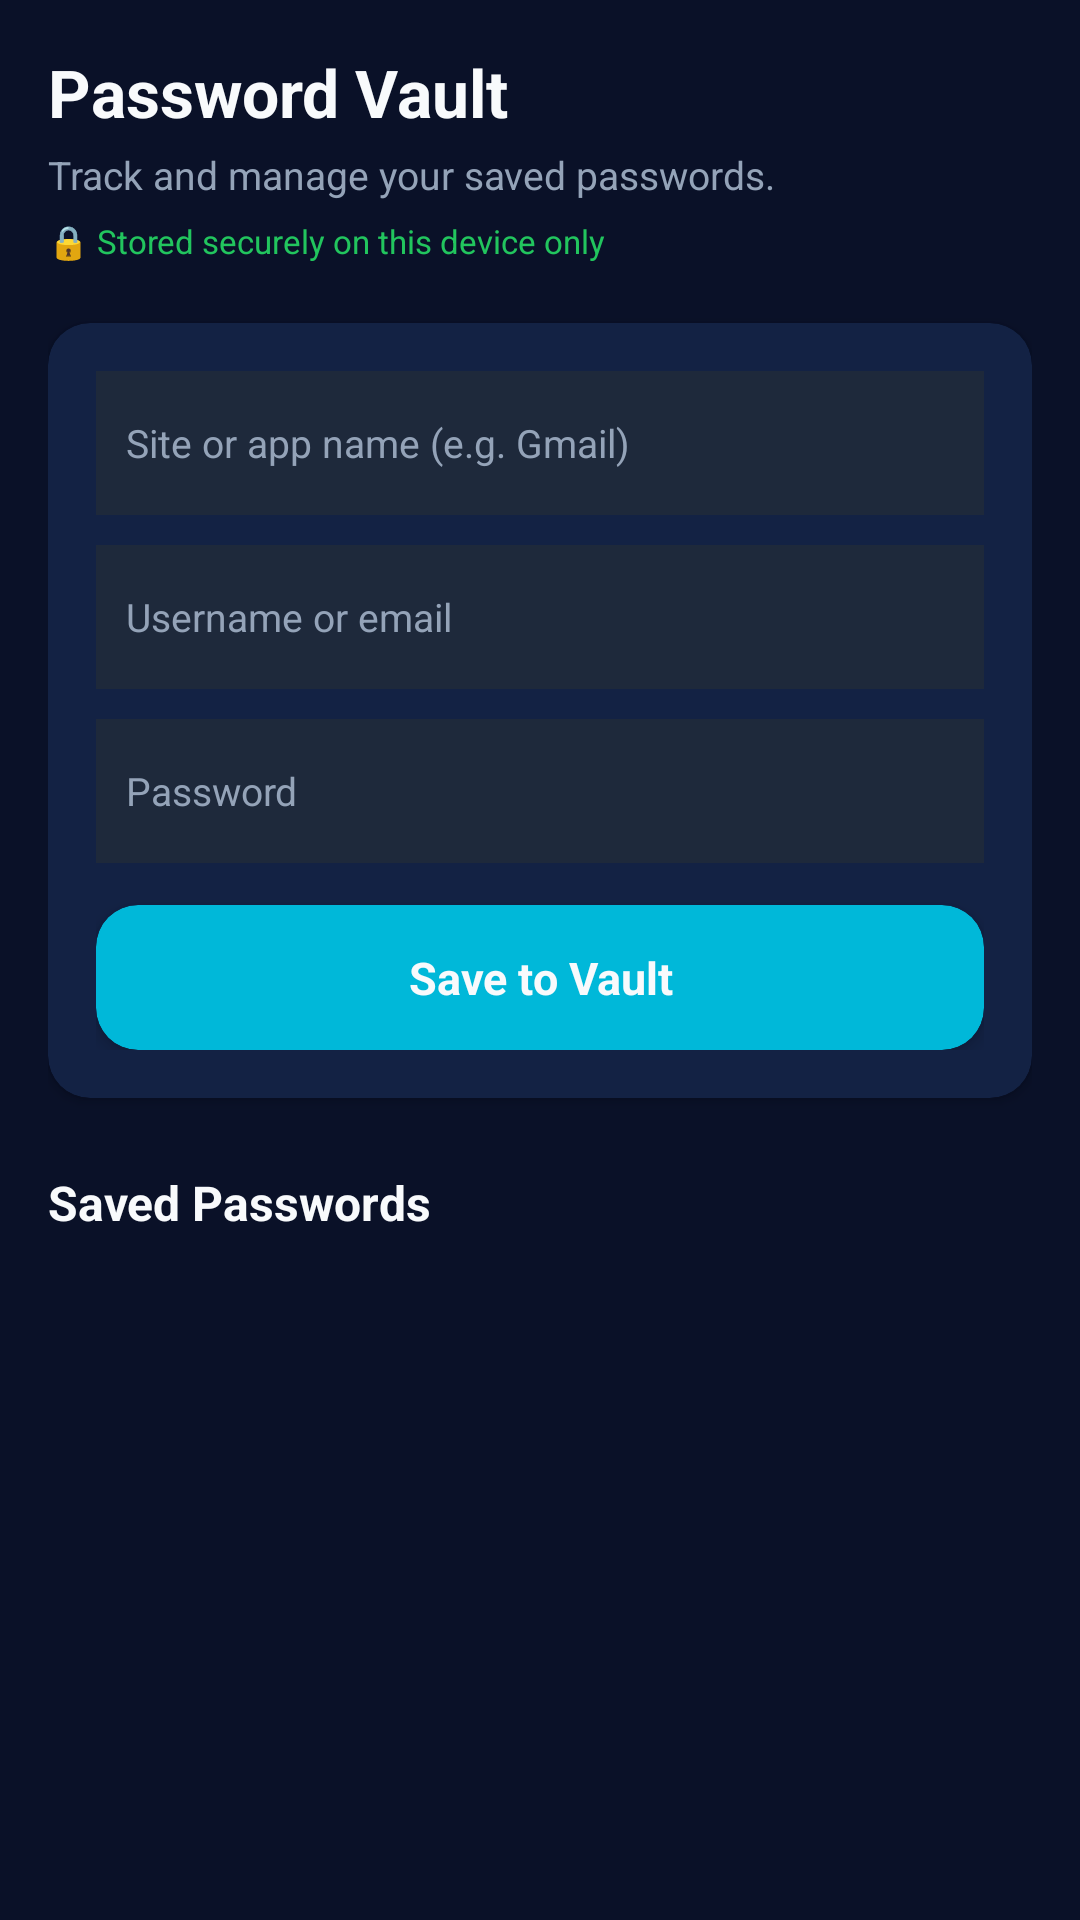

The Android layout XML behind this screen, and the referenced resources:
<!-- AndroidManifest.xml: application theme Theme.CyberShieldCommunity -->
<!-- res/layout/fragment_password_vault.xml -->
<?xml version="1.0" encoding="utf-8"?>
<androidx.core.widget.NestedScrollView xmlns:android="http://schemas.android.com/apk/res/android"
    xmlns:app="http://schemas.android.com/apk/res-auto"
    android:layout_width="match_parent"
    android:layout_height="match_parent"
    android:background="@color/background"
    android:fillViewport="true">

    <LinearLayout
        android:layout_width="match_parent"
        android:layout_height="wrap_content"
        android:orientation="vertical"
        android:padding="16dp">

        
        <TextView
            android:layout_width="wrap_content"
            android:layout_height="wrap_content"
            android:text="Password Vault"
            android:textColor="@color/text_primary"
            android:textSize="22sp"
            android:textStyle="bold" />

        <TextView
            android:layout_width="wrap_content"
            android:layout_height="wrap_content"
            android:layout_marginTop="4dp"
            android:layout_marginBottom="6dp"
            android:text="Track and manage your saved passwords."
            android:textColor="@color/txtSecond"
            android:textSize="13sp" />

        <TextView
            android:layout_width="wrap_content"
            android:layout_height="wrap_content"
            android:layout_marginBottom="20dp"
            android:text="🔒 Stored securely on this device only"
            android:textColor="@color/Safegreen"
            android:textSize="11sp" />

        
        <androidx.cardview.widget.CardView
            android:layout_width="match_parent"
            android:layout_height="wrap_content"
            android:layout_marginBottom="24dp"
            app:cardBackgroundColor="@color/card_background"
            app:cardCornerRadius="14dp"
            app:cardElevation="2dp">

            <LinearLayout
                android:layout_width="match_parent"
                android:layout_height="wrap_content"
                android:orientation="vertical"
                android:padding="16dp">

                <EditText
                    android:id="@+id/etSiteName"
                    android:layout_width="match_parent"
                    android:layout_height="48dp"
                    android:background="@color/surface"
                    android:hint="Site or app name (e.g. Gmail)"
                    android:paddingStart="10dp"
                    android:paddingEnd="10dp"
                    android:textColor="@color/text_primary"
                    android:textColorHint="@color/txtSecond"
                    android:textSize="13sp" />

                <EditText
                    android:id="@+id/etUsername"
                    android:layout_width="match_parent"
                    android:layout_height="48dp"
                    android:layout_marginTop="10dp"
                    android:background="@color/surface"
                    android:hint="Username or email"
                    android:paddingStart="10dp"
                    android:paddingEnd="10dp"
                    android:textColor="@color/text_primary"
                    android:textColorHint="@color/txtSecond"
                    android:textSize="13sp" />

                <EditText
                    android:id="@+id/etVaultPassword"
                    android:layout_width="match_parent"
                    android:layout_height="48dp"
                    android:layout_marginTop="10dp"
                    android:background="@color/surface"
                    android:hint="Password"
                    android:inputType="textPassword"
                    android:paddingStart="10dp"
                    android:paddingEnd="10dp"
                    android:textColor="@color/text_primary"
                    android:textColorHint="@color/txtSecond"
                    android:textSize="13sp" />

                <androidx.cardview.widget.CardView
                    android:id="@+id/cardSaveEntry"
                    android:layout_width="match_parent"
                    android:layout_height="wrap_content"
                    android:layout_marginTop="14dp"
                    android:clickable="true"
                    android:focusable="true"
                    android:foreground="?attr/selectableItemBackground"
                    app:cardBackgroundColor="@color/primary"
                    app:cardCornerRadius="14dp"
                    app:cardElevation="3dp">

                    <TextView
                        android:layout_width="match_parent"
                        android:layout_height="wrap_content"
                        android:gravity="center"
                        android:padding="14dp"
                        android:text="Save to Vault"
                        android:textColor="@color/text_primary"
                        android:textSize="15sp"
                        android:textStyle="bold" />
                </androidx.cardview.widget.CardView>

            </LinearLayout>
        </androidx.cardview.widget.CardView>

        
        <TextView
            android:layout_width="wrap_content"
            android:layout_height="wrap_content"
            android:layout_marginBottom="10dp"
            android:text="Saved Passwords"
            android:textColor="@color/text_primary"
            android:textSize="16sp"
            android:textStyle="bold" />

        <TextView
            android:id="@+id/tvNoEntries"
            android:layout_width="wrap_content"
            android:layout_height="wrap_content"
            android:text="No passwords saved yet"
            android:textColor="@color/txtSecond"
            android:textSize="13sp"
            android:visibility="gone" />

        <LinearLayout
            android:id="@+id/llVaultEntries"
            android:layout_width="match_parent"
            android:layout_height="wrap_content"
            android:orientation="vertical" />

    </LinearLayout>
</androidx.core.widget.NestedScrollView>
<!-- resources referenced by this layout -->
<resources>
  <color name="Safegreen">#22C55E </color>
  <color name="background">#0A1128 </color>
  <color name="card_background">#132244 </color>
  <color name="primary">#00B8D9</color>
  <color name="surface">#1E293B</color>
  <color name="text_primary">#F8FAFC </color>
  <color name="txtSecond">#94A3B8</color>
  <style name="Theme.CyberShieldCommunity" parent="Base.Theme.CyberShieldCommunity" />
  <style name="Base.Theme.CyberShieldCommunity" parent="Theme.Material3.DayNight.NoActionBar">
          
          
      </style>
</resources>
